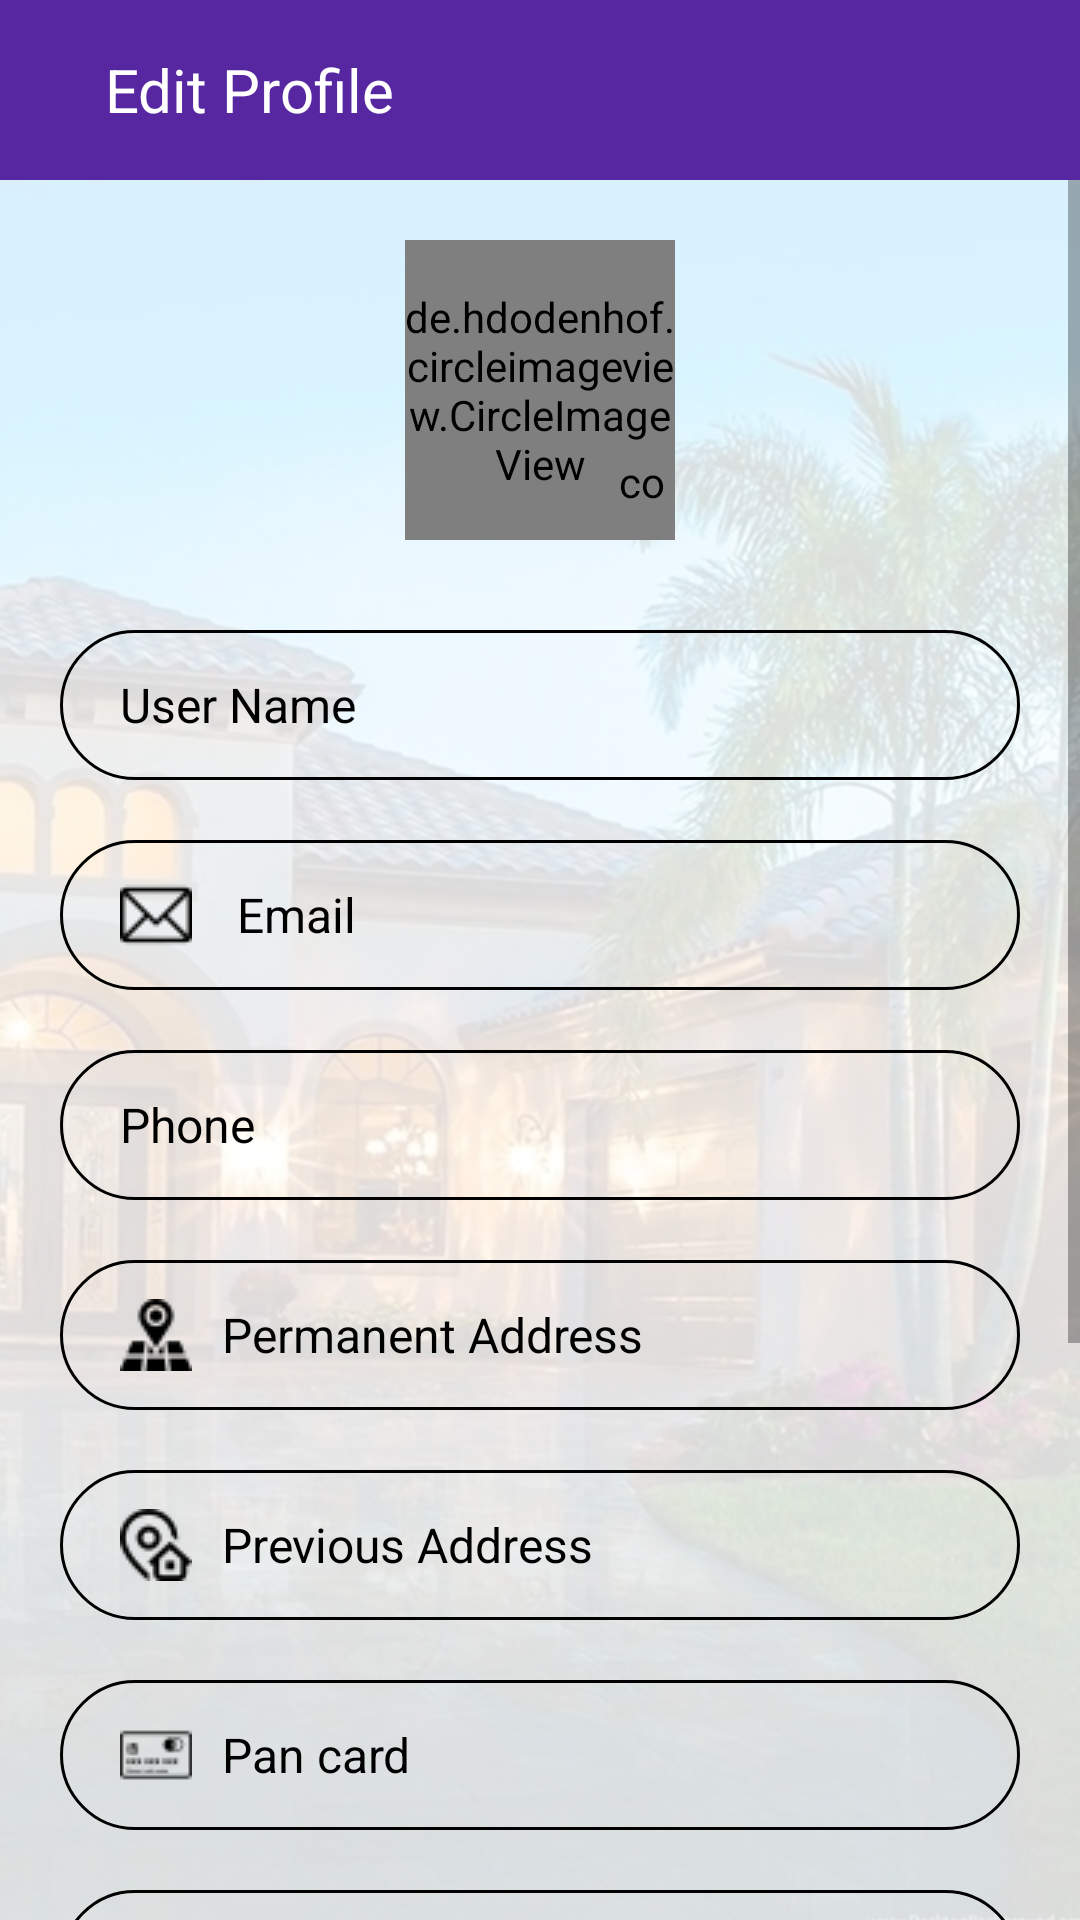

Produce the Android XML layout that renders to this screen, including the resource entries it uses.
<!-- AndroidManifest.xml: activity theme AppTheme7 -->
<!-- res/layout/activity_edit_profile.xml -->
<?xml version="1.0" encoding="utf-8"?>
<LinearLayout xmlns:android="http://schemas.android.com/apk/res/android"
    xmlns:app="http://schemas.android.com/apk/res-auto"
    xmlns:tools="http://schemas.android.com/tools"
    android:layout_width="match_parent"
    android:layout_height="match_parent"
    android:orientation="vertical"
    android:background="@drawable/dashboard"
    tools:context=".activities.EditProfileActivity">

    <LinearLayout
        android:orientation="horizontal"
        android:layout_width="match_parent"
        android:background="@color/circlepurple"
        android:layout_height="60dp">

        <ImageView
            android:id="@+id/backIMG"
            android:background="@drawable/ic_keyboard_backspace_black_24dp"
            android:layout_gravity="center"
            android:layout_marginLeft="20dp"
            android:layout_width="wrap_content"
            android:layout_height="wrap_content"/>

        <TextView
            android:text="Edit Profile"
            android:textSize="20dp"
            android:layout_marginLeft="15dp"
            android:textColor="@color/white"
            android:layout_gravity="center"
            android:layout_width="wrap_content"
            android:layout_height="wrap_content"/>


    </LinearLayout>

    <ScrollView

        android:layout_width="match_parent"
        android:layout_height="wrap_content">

        <LinearLayout
            android:orientation="vertical"
            android:layout_width="match_parent"
            android:layout_height="wrap_content">



            <LinearLayout
                android:orientation="vertical"
                android:layout_width="match_parent"
                android:layout_height="wrap_content">

                <RelativeLayout
                    android:layout_width="90dp"
                    android:layout_gravity="center"
                    android:layout_height="match_parent">
                    <de.hdodenhof.circleimageview.CircleImageView
                        android:id="@+id/img_profile"
                        android:src="@drawable/header_profileblack"
                        android:layout_marginTop="20dp"
                        android:layout_width="100dp"
                        android:layout_height="100dp"/>



                    <com.mikhaellopez.circularimageview.CircularImageView
                        android:id="@+id/img_plus"
                        android:layout_width="22dp"
                        android:layout_height="21dp"
                        android:layout_alignBottom="@id/img_profile"
                        android:layout_alignParentRight="true"
                        android:layout_marginBottom="8dp"
                        android:src="@drawable/ic_add_black_24dp"
                        app:civ_shadow="true"
                        app:civ_shadow_radius="1" />
                </RelativeLayout>

            </LinearLayout>




    <EditText
        android:id="@+id/usernameET"
        android:hint="User Name"
        android:paddingLeft="20dp"
        android:paddingRight="20dp"
        android:drawablePadding="10dp"
        android:textColorHint="@color/black"
        android:textSize="16dp"
        android:textColor="@color/black"
        android:maxLength="30"
        android:drawableLeft="@drawable/ic_perm_identity_black_24dp"
        android:background="@drawable/buttonshape8"
        android:layout_marginLeft="20dp"
        android:layout_marginRight="20dp"
        android:layout_marginTop="30dp"
        android:layout_width="match_parent"
        android:layout_height="50dp"/>

    <EditText
        android:id="@+id/emailET"
        android:hint="Email"
        android:paddingLeft="20dp"
        android:paddingRight="20dp"
        android:drawableLeft="@drawable/email1"
        android:textColorHint="@color/black"
        android:textColor="@color/black"
        android:textSize="16dp"
        android:maxLength="30"
        android:background="@drawable/buttonshape8"
        android:layout_marginLeft="20dp"
        android:drawablePadding="15dp"
        android:layout_marginRight="20dp"
        android:layout_marginTop="20dp"
        android:layout_width="match_parent"
        android:layout_height="50dp"/>

    <EditText
        android:id="@+id/phoneET"
        android:hint="Phone"
        android:paddingLeft="20dp"
        android:paddingRight="20dp"
        android:drawablePadding="10dp"
        android:textColorHint="@color/black"
        android:textSize="16dp"
        android:inputType="number"
        android:textColor="@color/black"
        android:maxLength="30"
        android:drawableLeft="@drawable/ic_local_phone_black"
        android:background="@drawable/buttonshape8"
        android:layout_marginLeft="20dp"
        android:layout_marginRight="20dp"
        android:layout_marginTop="20dp"
        android:layout_width="match_parent"
        android:layout_height="50dp"/>

    <EditText
        android:id="@+id/permanentAddressET"
        android:hint="Permanent Address"
        android:paddingLeft="20dp"
        android:paddingRight="20dp"
        android:drawablePadding="10dp"
        android:textColorHint="@color/black"
        android:textSize="16dp"
        android:inputType="number"
        android:textColor="@color/black"
        android:maxLength="30"
        android:drawableLeft="@drawable/map"
        android:background="@drawable/buttonshape8"
        android:layout_marginLeft="20dp"
        android:layout_marginRight="20dp"
        android:layout_marginTop="20dp"
        android:layout_width="match_parent"
        android:layout_height="50dp"/>


            <EditText
                android:id="@+id/priviousAddressET"
                android:hint="Previous Address"
                android:paddingLeft="20dp"
                android:paddingRight="20dp"
                android:drawablePadding="10dp"
                android:textColorHint="@color/black"
                android:textSize="16dp"
                android:inputType="number"
                android:textColor="@color/black"
                android:maxLength="30"
                android:drawableLeft="@drawable/address"
                android:background="@drawable/buttonshape8"
                android:layout_marginLeft="20dp"
                android:layout_marginRight="20dp"
                android:layout_marginTop="20dp"
                android:layout_width="match_parent"
                android:layout_height="50dp"/>

    <EditText
        android:id="@+id/pancardET"
        android:hint="Pan card"
        android:paddingLeft="20dp"
        android:paddingRight="20dp"
        android:drawablePadding="10dp"
        android:textColorHint="@color/black"
        android:textSize="16dp"
        android:inputType="number"
        android:textColor="@color/black"
        android:maxLength="30"
        android:drawableLeft="@drawable/mastercard"
        android:background="@drawable/buttonshape8"
        android:layout_marginLeft="20dp"
        android:layout_marginRight="20dp"
        android:layout_marginTop="20dp"
        android:layout_width="match_parent"
        android:layout_height="50dp"/>

    <EditText
        android:id="@+id/adharcarddET"
        android:hint="Aadhar card"
        android:paddingLeft="20dp"
        android:paddingRight="20dp"
        android:drawablePadding="10dp"
        android:textColorHint="@color/black"
        android:textSize="16dp"
        android:inputType="number"
        android:textColor="@color/black"
        android:maxLength="30"
        android:drawableLeft="@drawable/creditcards"
        android:background="@drawable/buttonshape8"
        android:layout_marginLeft="20dp"
        android:layout_marginRight="20dp"
        android:layout_marginTop="20dp"
        android:layout_width="match_parent"
        android:layout_height="50dp"/>

    <EditText
        android:id="@+id/familymemberET"
        android:hint="Family Member"
        android:paddingLeft="20dp"
        android:paddingRight="20dp"
        android:drawablePadding="10dp"
        android:textColorHint="@color/black"
        android:textSize="16dp"
        android:inputType="number"
        android:textColor="@color/black"
        android:maxLength="30"
        android:drawableLeft="@drawable/usersfamily"
        android:background="@drawable/buttonshape8"
        android:layout_marginLeft="20dp"
        android:layout_marginRight="20dp"
        android:layout_marginTop="20dp"
        android:layout_width="match_parent"
        android:layout_height="50dp"/>

            <EditText
                android:id="@+id/gardianET"
                android:hint="Gardians Name"
                android:paddingLeft="20dp"
                android:paddingRight="20dp"
                android:drawablePadding="10dp"
                android:textColorHint="@color/black"
                android:textSize="16dp"
                android:inputType="number"
                android:textColor="@color/black"
                android:maxLength="30"
                android:drawableLeft="@drawable/userone"
                android:background="@drawable/buttonshape8"
                android:layout_marginLeft="20dp"
                android:layout_marginRight="20dp"
                android:layout_marginTop="20dp"
                android:layout_width="match_parent"
                android:layout_height="50dp"/>





    <Button
        android:id="@+id/saveBTN"
        android:text="SAVE"
        android:textColor="@color/white"
        android:background="@drawable/buttonshape4"
        android:layout_marginBottom="20dp"
        android:layout_marginLeft="20dp"
        android:layout_marginRight="20dp"
        android:layout_marginTop="40dp"
        android:layout_width="match_parent"
        android:layout_height="wrap_content"/>

        </LinearLayout>

    </ScrollView>
</LinearLayout>
<!-- resources referenced by this layout -->
<resources>
  <color name="black">#000000</color>
  <color name="circlepurple">#5627a1</color>
  <color name="white">#FFFFFF</color>
  <!-- drawable address: png bitmap (drawable, 805 bytes) -->
  <!-- drawable buttonshape4 (drawable) -->
  <?xml version="1.0" encoding="utf-8"?>
  <shape xmlns:android="http://schemas.android.com/apk/res/android"
      android:shape="rectangle">
  
  
      <solid android:color="#7546b3"/>
      <corners android:radius="25dp"/>
  </shape>
  <!-- drawable buttonshape8 (drawable) -->
  <?xml version="1.0" encoding="utf-8"?>
  <shape xmlns:android="http://schemas.android.com/apk/res/android"
      android:shape="rectangle">
  
      <stroke android:color="#FF000000" android:width="1dp" />
  
      <corners android:radius="25dp"/>
  </shape>
  <!-- drawable creditcards: png bitmap (drawable, 750 bytes) -->
  <!-- drawable dashboard: png bitmap (drawable, 535236 bytes) -->
  <!-- drawable email1: png bitmap (drawable, 583 bytes) -->
  <!-- drawable header_profileblack: png bitmap (drawable, 7132 bytes) -->
  <!-- drawable ic_add_black_24dp (drawable) -->
  <vector xmlns:android="http://schemas.android.com/apk/res/android"
          android:width="24dp"
          android:height="24dp"
          android:viewportWidth="24.0"
          android:viewportHeight="24.0">
      <path
          android:fillColor="#F01509"
          android:pathData="M19,13h-6v6h-2v-6H5v-2h6V5h2v6h6v2z"/>
  </vector>
  <!-- drawable map: png bitmap (drawable, 725 bytes) -->
  <!-- drawable mastercard: png bitmap (drawable, 630 bytes) -->
  <!-- drawable userone: png bitmap (drawable, 547 bytes) -->
  <!-- drawable usersfamily: png bitmap (drawable, 758 bytes) -->
  <style name="AppTheme7" parent="Theme.AppCompat.Light.NoActionBar">
  
          <item name="android:windowFullscreen">false</item>
          <item name="windowNoTitle">true</item>
          <item name="colorPrimary">#5627a1</item>
          <item name="colorPrimaryDark">#5627a1</item>
          <item name="colorAccent">#000000</item>
  
      </style>
</resources>
